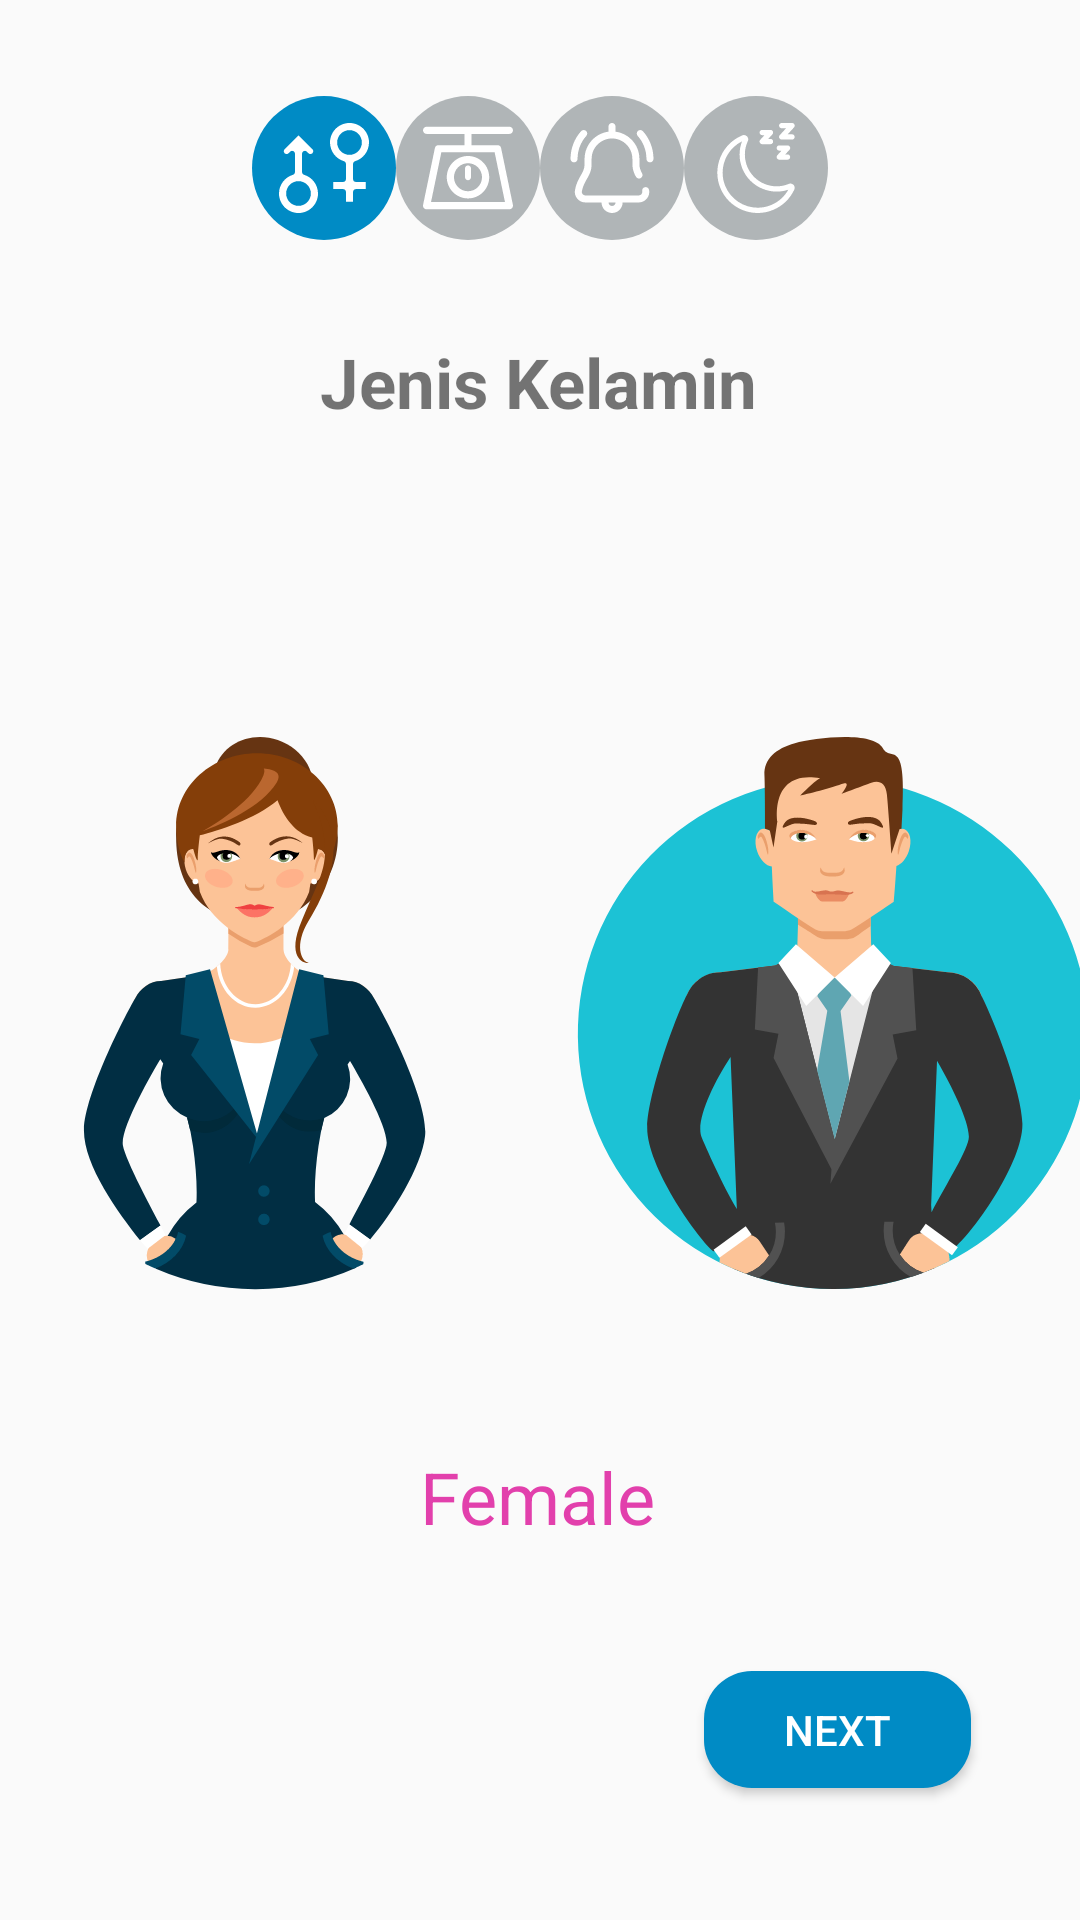

Here is an Android app screen rendered from its layout file. Give the layout XML and the strings, colors and styles it references.
<!-- AndroidManifest.xml: application theme AppTheme -->
<!-- res/layout/activity_gender.xml -->
<?xml version="1.0" encoding="utf-8"?>
<androidx.constraintlayout.widget.ConstraintLayout xmlns:android="http://schemas.android.com/apk/res/android"
    xmlns:app="http://schemas.android.com/apk/res-auto"
    xmlns:tools="http://schemas.android.com/tools"
    android:layout_width="match_parent"
    android:layout_height="match_parent"
    tools:context=".pendaftaran.GenderActivity">

    <ImageView
        android:id="@+id/imageView"
        android:layout_width="190dp"
        android:layout_height="190dp"
        android:layout_marginTop="100dp"
        app:layout_constraintBottom_toBottomOf="@+id/imageView2"
        app:layout_constraintEnd_toStartOf="@+id/imageView2"
        app:layout_constraintHorizontal_bias="0.5"
        app:layout_constraintStart_toStartOf="parent"
        app:layout_constraintTop_toBottomOf="@+id/textView5"
        app:srcCompat="@drawable/ic_female_character" />

    <ImageView
        android:id="@+id/imageView2"
        android:layout_width="190dp"
        android:layout_height="190dp"
        android:layout_marginTop="100dp"
        app:layout_constraintBottom_toTopOf="@+id/button2"
        app:layout_constraintEnd_toEndOf="parent"
        app:layout_constraintHorizontal_bias="0.5"
        app:layout_constraintStart_toEndOf="@+id/imageView"
        app:layout_constraintTop_toBottomOf="@+id/textView5"
        app:layout_constraintVertical_bias="0.0"
        app:srcCompat="@drawable/ic_male_character" />

    <ImageView
        android:id="@+id/imageView3"
        android:layout_width="48dp"
        android:layout_height="48dp"
        android:layout_marginTop="32dp"
        app:layout_constraintEnd_toStartOf="@+id/imageView4"
        app:layout_constraintHorizontal_bias="0.5"
        app:layout_constraintHorizontal_chainStyle="packed"
        app:layout_constraintStart_toStartOf="parent"
        app:layout_constraintTop_toTopOf="parent"
        app:srcCompat="@drawable/ic_gender_symbols_blue" />

    <ImageView
        android:id="@+id/imageView5"
        android:layout_width="48dp"
        android:layout_height="48dp"
        android:layout_marginTop="32dp"
        app:layout_constraintEnd_toStartOf="@+id/imageView7"
        app:layout_constraintHorizontal_bias="0.5"
        app:layout_constraintStart_toEndOf="@+id/imageView4"
        app:layout_constraintTop_toTopOf="parent"
        app:srcCompat="@drawable/ic_alarm_grey" />

    <ImageView
        android:id="@+id/imageView7"
        android:layout_width="48dp"
        android:layout_height="48dp"
        android:layout_marginTop="32dp"
        app:layout_constraintEnd_toEndOf="parent"
        app:layout_constraintHorizontal_bias="0.5"
        app:layout_constraintStart_toEndOf="@+id/imageView5"
        app:layout_constraintTop_toTopOf="parent"
        app:srcCompat="@drawable/ic_sleep_grey" />

    <ImageView
        android:id="@+id/imageView4"
        android:layout_width="48dp"
        android:layout_height="48dp"
        android:layout_marginTop="32dp"
        app:layout_constraintEnd_toStartOf="@+id/imageView5"
        app:layout_constraintHorizontal_bias="0.5"
        app:layout_constraintStart_toEndOf="@+id/imageView3"
        app:layout_constraintTop_toTopOf="parent"
        app:srcCompat="@drawable/ic_scale_grey" />

    <TextView
        android:id="@+id/textView5"
        android:layout_width="wrap_content"
        android:layout_height="wrap_content"
        android:layout_marginTop="32dp"
        android:text="Jenis Kelamin"
        android:textSize="23sp"
        android:textStyle="bold"
        app:layout_constraintEnd_toEndOf="@+id/imageView7"
        app:layout_constraintHorizontal_bias="0.496"
        app:layout_constraintStart_toStartOf="@+id/imageView3"
        app:layout_constraintTop_toBottomOf="@+id/imageView4" />

    <TextView
        android:id="@+id/textView6"
        android:layout_width="wrap_content"
        android:layout_height="wrap_content"
        android:layout_marginTop="48dp"
        android:text="Female"
        android:textColor="#E240AC"
        android:textSize="24sp"
        app:layout_constraintBottom_toTopOf="@+id/button2"
        app:layout_constraintEnd_toEndOf="@+id/imageView2"
        app:layout_constraintHorizontal_bias="0.498"
        app:layout_constraintStart_toStartOf="@+id/imageView"
        app:layout_constraintTop_toBottomOf="@+id/imageView"
        app:layout_constraintVertical_bias="0.048" />

    <Button
        android:id="@+id/button2"
        android:layout_width="89dp"
        android:layout_height="39dp"
        android:layout_marginBottom="44dp"
        android:background="@drawable/btn_rounded"
        android:text="@string/next"
        android:textColor="@color/white"
        app:layout_constraintBottom_toBottomOf="parent"
        app:layout_constraintEnd_toEndOf="parent"
        app:layout_constraintHorizontal_bias="0.866"
        app:layout_constraintStart_toStartOf="parent" />

</androidx.constraintlayout.widget.ConstraintLayout>
<!-- resources referenced by this layout -->
<resources>
  <color name="white">#FFFFFF</color>
  <!-- drawable btn_rounded (drawable) -->
  <?xml version="1.0" encoding="utf-8"?>
  <shape xmlns:android="http://schemas.android.com/apk/res/android"
      xmlns:tools="http://schemas.android.com/tools"
      android:shape="rectangle"
      tools:ignore="MissingDefaultResource">
      <solid android:color="#008BC5"/>
      <corners android:radius="16dp"/>
  </shape>
  <!-- drawable ic_scale_grey (drawable) -->
  <layer-list xmlns:android="http://schemas.android.com/apk/res/android">
  <item>
    <shape
        android:shape="oval">
      <solid
          android:color="#B0B5B7"/>
      <size
          android:width="512dp"
          android:height="512dp"/>
    </shape>
  </item>
  <item android:top="150dp" android:bottom="150dp" android:left="150dp" android:right="150dp">
    <vector
        android:width="512dp"
        android:height="512dp"
        android:viewportWidth="187.957"
        android:viewportHeight="187.957">
      <path
          android:fillColor="@android:color/white"
          android:pathData="M180.457,180.192c4.143,0 7.5,-3.357 7.5,-7.5c0,-0.721 -0.101,-1.418 -0.291,-2.078L163.069,52.233c-0.723,-3.48 -3.789,-5.975 -7.343,-5.975h-54.258V22.765h78.969c4.143,0 7.5,-3.357 7.5,-7.5c0,-4.142 -3.357,-7.5 -7.5,-7.5H93.969H7.5c-4.143,0 -7.5,3.358 -7.5,7.5c0,4.143 3.357,7.5 7.5,7.5h78.969v23.494h-54.26c-3.554,0 -6.62,2.494 -7.343,5.975L0.157,171.167c-0.46,2.209 0.101,4.508 1.525,6.259c1.424,1.75 3.56,2.767 5.817,2.767h172.938C180.443,180.192 180.451,180.192 180.457,180.192zM16.719,165.192L38.311,61.259h55.658h55.656l21.594,103.934H16.719z"/>
      <path
          android:fillColor="@android:color/white"
          android:pathData="M93.969,68.931c-24.424,0 -44.295,19.871 -44.295,44.295c0,24.424 19.871,44.295 44.295,44.295c24.423,0 44.293,-19.871 44.293,-44.295C138.262,88.802 118.392,68.931 93.969,68.931zM93.969,142.521c-16.153,0 -29.295,-13.142 -29.295,-29.295s13.142,-29.295 29.295,-29.295c16.152,0 29.293,13.142 29.293,29.295S110.121,142.521 93.969,142.521z"/>
      <path
          android:fillColor="@android:color/white"
          android:pathData="M93.969,88.579c-3.452,0 -6.25,2.798 -6.25,6.25v18.396c0,3.452 2.798,6.25 6.25,6.25c3.452,0 6.25,-2.798 6.25,-6.25V94.829C100.219,91.377 97.421,88.579 93.969,88.579z"/>
    </vector>
  </item>
  
  
  
  </layer-list>
  <string name="next">Next</string>
  <style name="AppTheme" parent="Theme.AppCompat.Light.NoActionBar">
          
          <item name="colorPrimary">@color/colorPrimary</item>
          <item name="colorPrimaryDark">@color/themeColor</item>
          <item name="colorAccent">@color/colorAccent</item>
  
      </style>
  <color name="colorPrimary">#008577</color>
  <color name="themeColor">#518DA6</color>
  <color name="colorAccent">#D81B60</color>
</resources>
